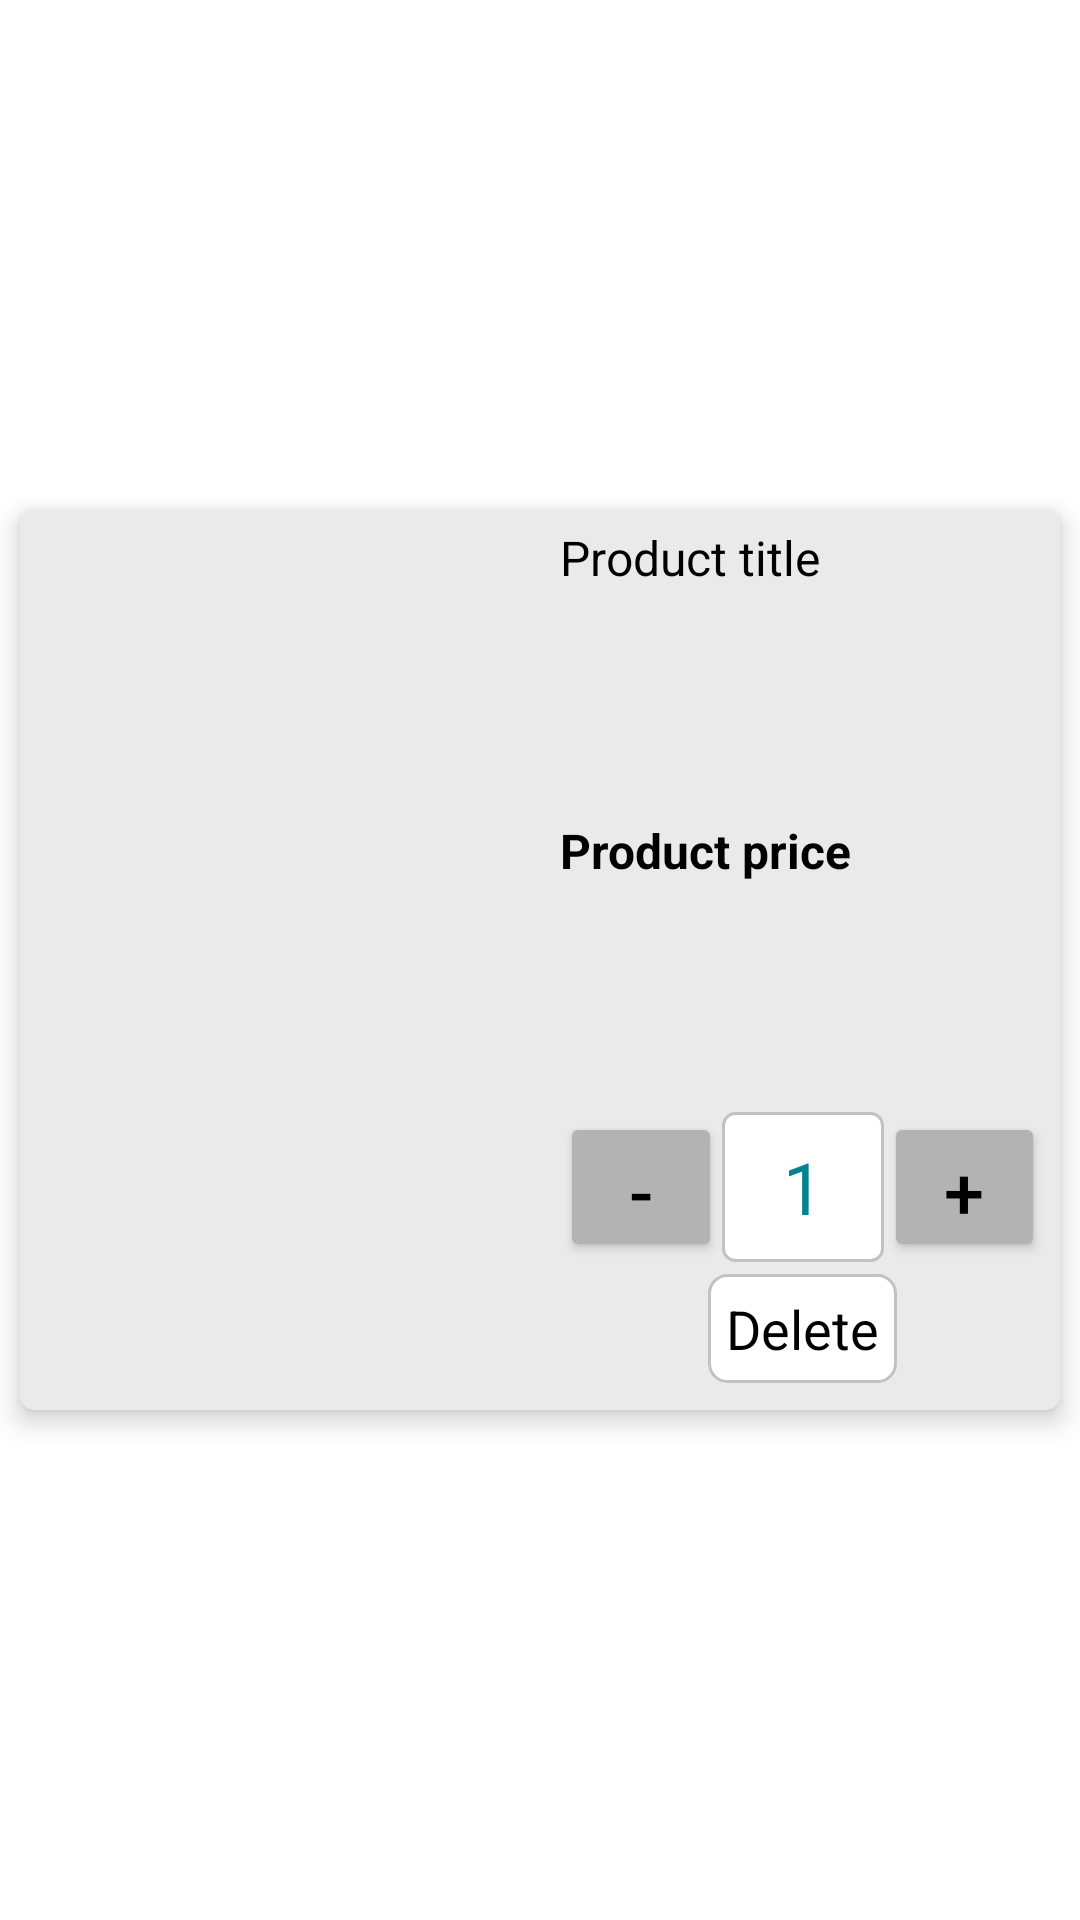

The Android layout XML behind this screen, and the referenced resources:
<!-- AndroidManifest.xml: application theme Theme.ECommerceApp -->
<!-- res/layout/cart_item_sample_layout.xml -->
<?xml version="1.0" encoding="utf-8"?>
<androidx.constraintlayout.widget.ConstraintLayout xmlns:android="http://schemas.android.com/apk/res/android"
    xmlns:app="http://schemas.android.com/apk/res-auto"
    android:layout_width="match_parent"
    android:layout_height="wrap_content">

    <androidx.cardview.widget.CardView
        android:layout_width="match_parent"
        android:layout_height="wrap_content"
        app:cardCornerRadius="5dp"
        app:cardElevation="5dp"
        app:cardUseCompatPadding="true"
        app:layout_constraintBottom_toBottomOf="parent"
        app:layout_constraintEnd_toEndOf="parent"
        app:layout_constraintStart_toStartOf="parent"
        app:layout_constraintTop_toTopOf="parent">

        <LinearLayout
            android:id="@+id/linearLayout"
            android:layout_width="match_parent"
            android:layout_height="wrap_content"
            android:orientation="horizontal">

            <ImageView
                android:id="@+id/cartItemProductImageView"
                android:layout_width="350dp"
                android:layout_height="300dp"
                android:layout_weight="1"
                android:background="@color/cart_item_card_background_color"
                app:srcCompat="@drawable/placeholder" />

            <LinearLayout
                android:layout_width="match_parent"
                android:layout_height="match_parent"
                android:layout_weight="1"
                android:background="@color/cart_item_card_background_color"
                android:orientation="vertical"
                android:padding="5dp">

                <TextView
                    android:id="@+id/cartItemProductTitleTextView"
                    android:layout_width="match_parent"
                    android:layout_height="wrap_content"
                    android:layout_marginBottom="5dp"
                    android:layout_weight="1"
                    android:ellipsize="end"
                    android:maxLines="1"
                    android:text="Product title"
                    android:textColor="@color/black"
                    android:textSize="16sp"
                    android:textStyle="normal" />

                <TextView
                    android:id="@+id/cartItemProductPriceTextView"
                    android:layout_width="match_parent"
                    android:layout_height="wrap_content"
                    android:layout_marginBottom="5dp"
                    android:layout_weight="1"
                    android:text="Product price"
                    android:textColor="@color/black"
                    android:textSize="16sp"
                    android:textStyle="bold" />

                <LinearLayout
                    android:layout_width="match_parent"
                    android:layout_height="wrap_content"
                    android:orientation="horizontal">

                    <Button
                        android:id="@+id/cartItemQuantityMinusButton"
                        android:layout_width="match_parent"
                        android:layout_height="match_parent"
                        android:layout_weight="1"
                        android:backgroundTint="@color/cart_item_quantity_inc_dec_button_background_color"
                        android:text="-"
                        android:textColor="@color/black"
                        android:textSize="24sp"
                        android:textStyle="normal" />

                    <EditText
                        android:id="@+id/cartItemQuantityEditText"
                        android:layout_width="match_parent"
                        android:layout_height="50dp"
                        android:layout_gravity="center_horizontal"
                        android:layout_weight="1"
                        android:background="@drawable/cart_item_quantity_edit_text_background_drawable"
                        android:inputType="number"
                        android:text="1"
                        android:textAlignment="center"
                        android:textColor="@color/cart_item_quantity_text_color"
                        android:textSize="24sp" />

                    <Button
                        android:id="@+id/cartItemQuantityPlusButton"
                        android:layout_width="match_parent"
                        android:layout_height="match_parent"
                        android:layout_weight="1"
                        android:backgroundTint="@color/cart_item_quantity_inc_dec_button_background_color"
                        android:text="+"
                        android:textColor="@color/black"
                        android:textSize="24sp"
                        android:textStyle="normal" />
                </LinearLayout>

                <TextView
                    android:id="@+id/cartItemDeleteButton"
                    android:layout_width="wrap_content"
                    android:layout_height="wrap_content"
                    android:layout_gravity="center_horizontal"
                    android:layout_margin="4dp"
                    android:background="@drawable/cart_item_delete_button_background_drawable"
                    android:padding="6dp"
                    android:text="Delete"
                    android:textAlignment="gravity"
                    android:textColor="@color/black"
                    android:textSize="18sp"
                    android:textStyle="normal" />
            </LinearLayout>
        </LinearLayout>
    </androidx.cardview.widget.CardView>


</androidx.constraintlayout.widget.ConstraintLayout>
<!-- resources referenced by this layout -->
<resources>
  <color name="black">#FF000000</color>
  <color name="cart_item_card_background_color">#EAEAEA</color>
  <color name="cart_item_quantity_inc_dec_button_background_color">#B3B3B3</color>
  <color name="cart_item_quantity_text_color">#00838F</color>
  <!-- drawable cart_item_delete_button_background_drawable (drawable) -->
  <?xml version="1.0" encoding="utf-8"?>
  <selector xmlns:android="http://schemas.android.com/apk/res/android">
      <item>
          <shape android:shape="rectangle">
              <solid android:color="@color/white"/>
              <corners android:radius="6dp"/>
              <stroke android:width="1dp" android:color="#C2C2C2"/>
          </shape>
      </item>
  </selector>
  <!-- drawable cart_item_quantity_edit_text_background_drawable (drawable) -->
  <?xml version="1.0" encoding="utf-8"?>
  <selector xmlns:android="http://schemas.android.com/apk/res/android">
      <item>
          <shape android:shape="rectangle">
              <corners android:radius="4dp"/>
              <solid android:color="@color/white"/>
              <stroke android:width="1dp" android:color="#C2C2C2"/>
          </shape>
      </item>
  </selector>
  <style name="Theme.ECommerceApp" parent="Base.Theme.ECommerceApp" />
  <color name="white">#FFFFFFFF</color>
  <style name="Base.Theme.ECommerceApp" parent="Theme.MaterialComponents.DayNight.NoActionBar">
          
          
      </style>
</resources>
